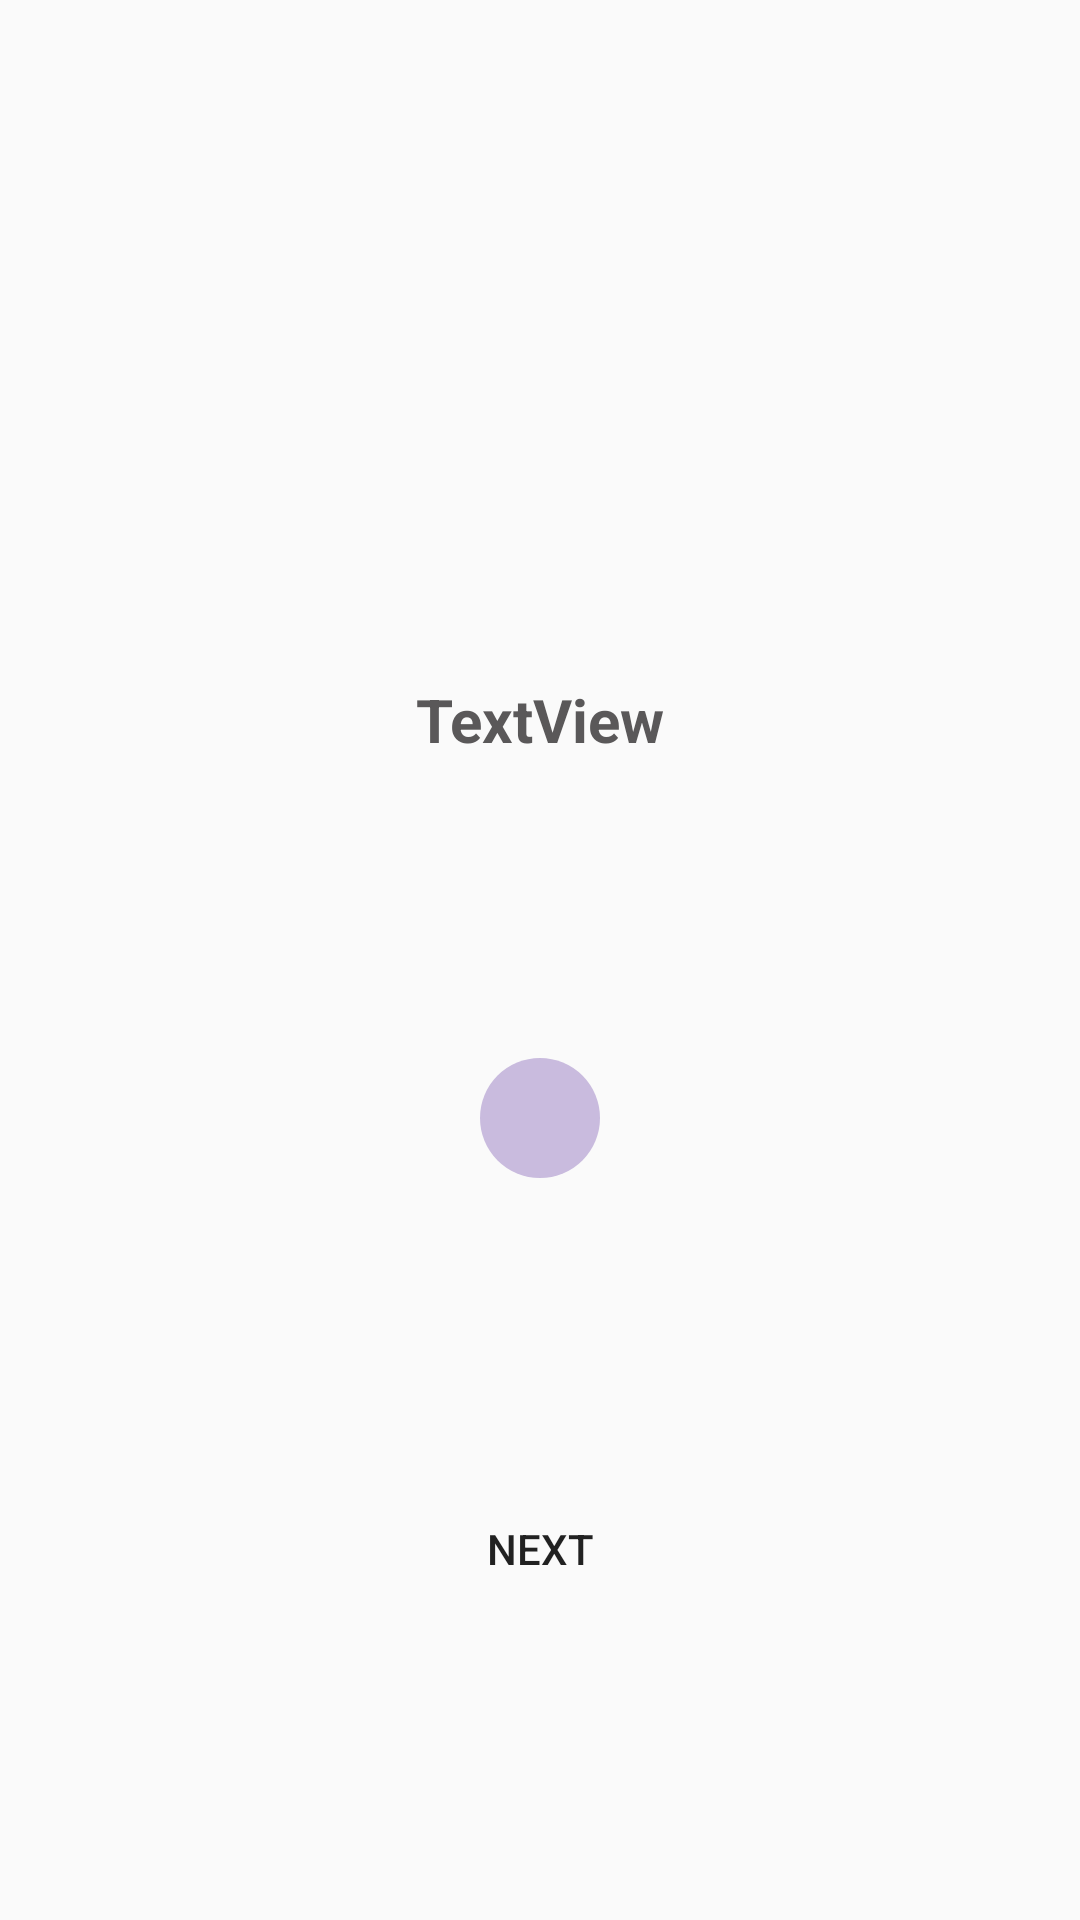

Android layout source for this screen:
<!-- AndroidManifest.xml: application theme Theme.MyApplication -->
<!-- res/layout/activity_memory_delayedrecall.xml -->
<?xml version="1.0" encoding="utf-8"?>
<androidx.constraintlayout.widget.ConstraintLayout xmlns:android="http://schemas.android.com/apk/res/android"
    xmlns:app="http://schemas.android.com/apk/res-auto"
    xmlns:tools="http://schemas.android.com/tools"
    android:layout_width="match_parent"
    android:layout_height="match_parent"
    tools:context=".Memory_Delayedrecall">

    <TextView
        android:id="@+id/textView16"
        android:layout_width="wrap_content"
        android:layout_height="wrap_content"
        app:layout_constraintBottom_toTopOf="@+id/textView17"
        style="@style/contentText"
        app:layout_constraintEnd_toEndOf="parent"
        app:layout_constraintHorizontal_bias="0.5"
        app:layout_constraintStart_toStartOf="parent"
        app:layout_constraintTop_toTopOf="parent" />

    <TextView
        android:id="@+id/textView17"
        android:layout_width="wrap_content"
        android:layout_height="wrap_content"
        android:text="TextView"
        style="@style/contentText"
        app:layout_constraintBottom_toTopOf="@+id/imageButton"
        app:layout_constraintEnd_toEndOf="parent"
        app:layout_constraintHorizontal_bias="0.5"
        app:layout_constraintStart_toStartOf="parent"
        app:layout_constraintTop_toBottomOf="@+id/textView16" />

    <ImageButton
        android:id="@+id/imageButton"
        android:layout_width="wrap_content"
        android:layout_height="wrap_content"
        app:layout_constraintBottom_toTopOf="@+id/button"
        app:layout_constraintEnd_toEndOf="parent"
        android:background="@drawable/button_background_rounded_thistle"
        android:padding="20dp"
        app:layout_constraintHorizontal_bias="0.5"
        app:layout_constraintStart_toStartOf="parent"
        app:layout_constraintTop_toBottomOf="@+id/textView17"
        app:srcCompat="@drawable/ic_baseline_mic_24" />

    <Button
        android:id="@+id/button"
        android:layout_width="wrap_content"
        android:layout_height="wrap_content"
        android:text="NEXT"
        android:background="@drawable/button_background"
        app:layout_constraintBottom_toBottomOf="parent"
        app:layout_constraintEnd_toEndOf="parent"
        app:layout_constraintHorizontal_bias="0.5"
        app:layout_constraintStart_toStartOf="parent"
        app:layout_constraintTop_toBottomOf="@+id/imageButton" />
</androidx.constraintlayout.widget.ConstraintLayout>
<!-- resources referenced by this layout -->
<resources>
  <!-- drawable button_background_rounded_thistle (drawable) -->
  <?xml version="1.0" encoding="utf-8"?>
  <selector xmlns:android="http://schemas.android.com/apk/res/android">
      <item android:state_pressed="true" android:color="@color/jetStream">
          <shape android:shape="oval">
              <solid android:color="@color/paleChestnut" />
          </shape>
      </item>
      <item android:color="@color/pewterBlue">
          <shape android:shape="oval">
              <solid android:color="@color/thistle" />
          </shape>
      </item>
  </selector>
  <style name="contentText">
          <item name="android:textColor">@color/davysGray</item>
          <item name="android:textStyle">bold</item>
          <item name="android:textSize">20sp</item>
      </style>
  <style name="Theme.MyApplication" parent="Theme.AppCompat.DayNight.DarkActionBar">
          
          <item name="colorPrimary">@color/pewterBlue</item>
          <item name="colorOnPrimary">@color/white</item>
          
          <item name="colorSecondary">@color/paleChestnut</item>
          <item name="colorSecondaryVariant">@color/eggshell</item>
          <item name="colorOnSecondary">@color/black</item>
          
          <item name="android:statusBarColor" tools:targetApi="l">?attr/colorPrimaryVariant</item>
          
      </style>
  <color name="jetStream">#B5C8C2</color>
  <color name="paleChestnut">#DEBBBB</color>
  <color name="pewterBlue">#8DB3B1</color>
  <color name="thistle">#C9BBDE</color>
  <color name="davysGray">#5A5859</color>
  <color name="white">#FFFFFFFF</color>
  <color name="eggshell">#F4E6DA</color>
  <color name="black">#FF000000</color>
</resources>
